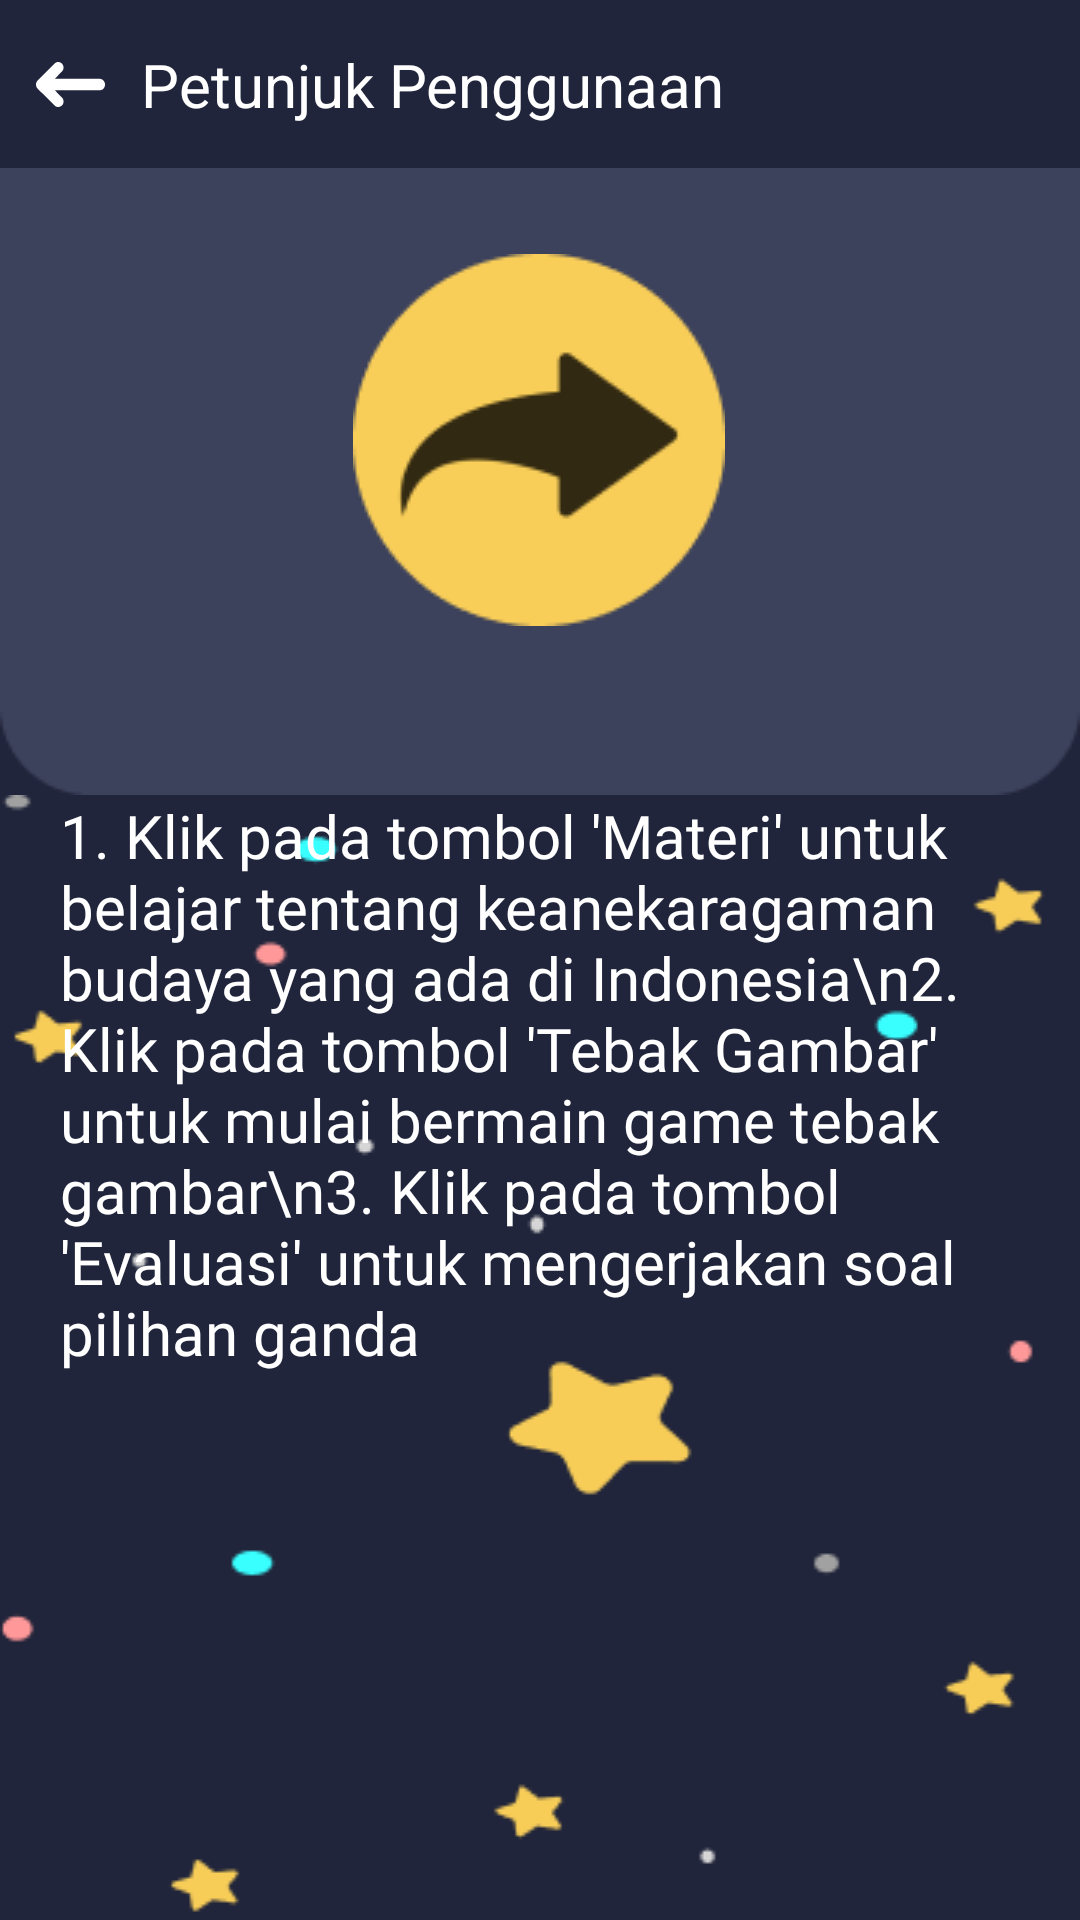

Here is an Android app screen rendered from its layout file. Give the layout XML and the strings, colors and styles it references.
<!-- AndroidManifest.xml: application theme Theme.Gamaya -->
<!-- res/layout/activity_petunjuk.xml -->
<?xml version="1.0" encoding="utf-8"?>
<androidx.constraintlayout.widget.ConstraintLayout xmlns:android="http://schemas.android.com/apk/res/android"
    xmlns:app="http://schemas.android.com/apk/res-auto"
    xmlns:tools="http://schemas.android.com/tools"
    android:layout_width="match_parent"
    android:layout_height="match_parent"
    android:background="#21253B"
    tools:context=".ui.PetunjukActivity">

    <com.google.android.material.appbar.AppBarLayout
        android:id="@+id/appbar_layout"
        android:layout_width="match_parent"
        android:layout_height="wrap_content"
        android:backgroundTint="@color/dark"
        app:layout_constraintEnd_toEndOf="parent"
        app:layout_constraintStart_toStartOf="parent"
        app:layout_constraintTop_toTopOf="parent">

        <com.google.android.material.appbar.MaterialToolbar
            android:layout_width="match_parent"
            android:layout_height="?attr/actionBarSize"
            app:contentInsetEnd="0dp"
            app:contentInsetStart="0dp">

            <androidx.constraintlayout.widget.ConstraintLayout
                android:layout_width="match_parent"
                android:layout_height="match_parent">

                <ImageButton
                    android:id="@+id/btn_back"
                    android:layout_width="wrap_content"
                    android:layout_height="match_parent"
                    android:backgroundTint="@android:color/transparent"
                    android:src="@drawable/ic_arrow_left_white"
                    app:layout_constraintBottom_toBottomOf="parent"
                    app:layout_constraintStart_toStartOf="parent"
                    app:layout_constraintTop_toTopOf="parent" />

                <TextView
                    android:id="@+id/tv_title"
                    android:layout_width="wrap_content"
                    android:layout_height="wrap_content"
                    android:text="Petunjuk Penggunaan"
                    android:textColor="@color/white"
                    android:textSize="20sp"
                    app:layout_constraintBottom_toBottomOf="parent"
                    app:layout_constraintStart_toEndOf="@+id/btn_back"
                    app:layout_constraintTop_toTopOf="parent" />

            </androidx.constraintlayout.widget.ConstraintLayout>

        </com.google.android.material.appbar.MaterialToolbar>

    </com.google.android.material.appbar.AppBarLayout>

    <ImageView
        android:id="@+id/imageView1"
        android:layout_width="match_parent"
        android:layout_height="wrap_content"
        android:background="@drawable/a"
        app:layout_constraintBottom_toBottomOf="parent"
        app:layout_constraintTop_toBottomOf="@+id/appbar_layout"
        app:layout_constraintVertical_bias="0.0"
        tools:layout_editor_absoluteX="0dp" />

    <ImageView
        android:id="@+id/imageView3"
        android:layout_width="wrap_content"
        android:layout_height="wrap_content"
        android:background="@drawable/petunjuk"
        app:layout_constraintBottom_toBottomOf="parent"
        app:layout_constraintEnd_toEndOf="parent"
        app:layout_constraintHorizontal_bias="0.498"
        app:layout_constraintStart_toStartOf="parent"
        app:layout_constraintTop_toBottomOf="@+id/appbar_layout"
        app:layout_constraintVertical_bias="0.062" />

    <ImageView
        android:id="@+id/imageView2"
        android:layout_width="match_parent"
        android:layout_height="wrap_content"
        android:background="@drawable/bintang"
        app:layout_constraintBottom_toBottomOf="parent"
        app:layout_constraintTop_toBottomOf="@+id/imageView1"
        app:layout_constraintVertical_bias="0.0"
        tools:layout_editor_absoluteX="0dp" />

    <TextView
        android:id="@+id/textView1"
        android:layout_width="wrap_content"
        android:layout_height="wrap_content"
        android:fontFamily="@font/poppinsbold"
        android:paddingStart="20dp"
        android:text="1. Klik pada tombol 'Materi' untuk belajar tentang keanekaragaman budaya yang ada di Indonesia\n2. Klik pada tombol 'Tebak Gambar' untuk mulai bermain game tebak gambar\n3. Klik pada tombol 'Evaluasi' untuk mengerjakan soal pilihan ganda"
        android:textColor="@color/white"
        android:textSize="20sp"
        app:layout_constraintBottom_toBottomOf="parent"
        app:layout_constraintEnd_toEndOf="parent"
        app:layout_constraintHorizontal_bias="0.0"
        app:layout_constraintStart_toStartOf="parent"
        app:layout_constraintTop_toBottomOf="@+id/imageView1"
        app:layout_constraintVertical_bias="0.0" />

</androidx.constraintlayout.widget.ConstraintLayout>
<!-- resources referenced by this layout -->
<resources>
  <color name="dark">#21253B</color>
  <color name="white">#FFFFFFFF</color>
  <!-- drawable a: png bitmap (drawable, 1442 bytes) -->
  <!-- drawable bintang: png bitmap (drawable, 6471 bytes) -->
  <!-- drawable ic_arrow_left_white (drawable) -->
  <vector xmlns:android="http://schemas.android.com/apk/res/android"
      android:width="23dp"
      android:height="15dp"
      android:viewportWidth="23"
      android:viewportHeight="15">
    <path
        android:pathData="M0,7.5C0,8.0507 0.1775,8.5072 0.5324,8.8696L6.112,14.4348C6.4386,14.8116 6.8503,15 7.3472,15C7.8583,15 8.2914,14.8261 8.6463,14.4783C9.0012,14.1304 9.1787,13.6957 9.1787,13.1739C9.1787,12.6522 9.0012,12.2101 8.6463,11.8478L6.2611,9.413H21.2324C21.7435,9.413 22.1659,9.2283 22.4995,8.8587C22.8332,8.4891 23,8.0435 23,7.5217C23,7 22.8332,6.5543 22.4995,6.1848C22.1659,5.8152 21.7435,5.6232 21.2324,5.6087H6.2611L8.6463,3.1522C9.0012,2.7899 9.1787,2.3623 9.1787,1.8696C9.1787,1.3478 9.0012,0.9058 8.6463,0.5435C8.2914,0.1812 7.8583,0 7.3472,0C6.8787,0 6.467,0.2029 6.112,0.6087L0.5324,6.1739C0.1775,6.5362 0,6.9783 0,7.5Z"
        android:fillColor="#ffffff"/>
  </vector>
  <!-- drawable petunjuk: png bitmap (drawable, 3906 bytes) -->
  <style name="Theme.Gamaya" parent="Theme.MaterialComponents.DayNight.NoActionBar">
          
          <item name="colorPrimary">@color/purple_500</item>
          <item name="colorPrimaryVariant">@color/purple_700</item>
          <item name="colorOnPrimary">@color/white</item>
          
          <item name="colorSecondary">@color/teal_200</item>
          <item name="colorSecondaryVariant">@color/teal_700</item>
          <item name="colorOnSecondary">@color/black</item>
          
          <item name="android:statusBarColor" tools:targetApi="l">?attr/colorPrimaryVariant</item>
          
      </style>
  <color name="purple_500">#FF6200EE</color>
  <color name="purple_700">#FF3700B3</color>
  <color name="teal_200">#FF03DAC5</color>
  <color name="teal_700">#FF018786</color>
  <color name="black">#000000</color>
</resources>
